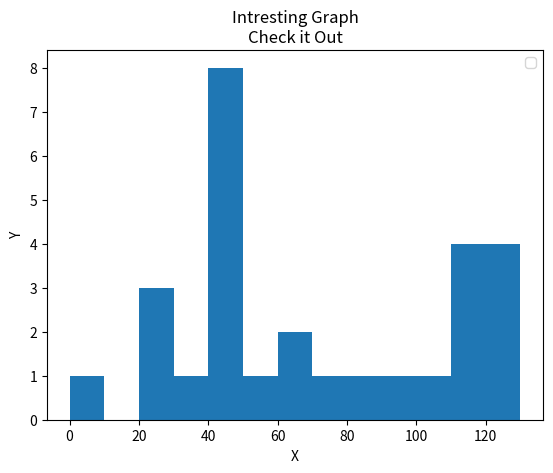

Write Python code to recreate this figure.
import matplotlib.pylab as plt

population_ages = [22,55,62,45,21,22,34,42,42,4,99,102,110,120,121,122,130,111,115,112,80,75,65,45,44,43,42,48]
#ids = [x for x in range(len(population_ages))]

bins = [0,10,20,30,40,50,60,70,80,90,100,110,120,130]
#bins are basically the set, which contains bars
plt.hist(population_ages,bins)

plt.xlabel('X')
plt.ylabel('Y')

plt.legend()

plt.title('Intresting Graph\nCheck it Out')
plt.show()
